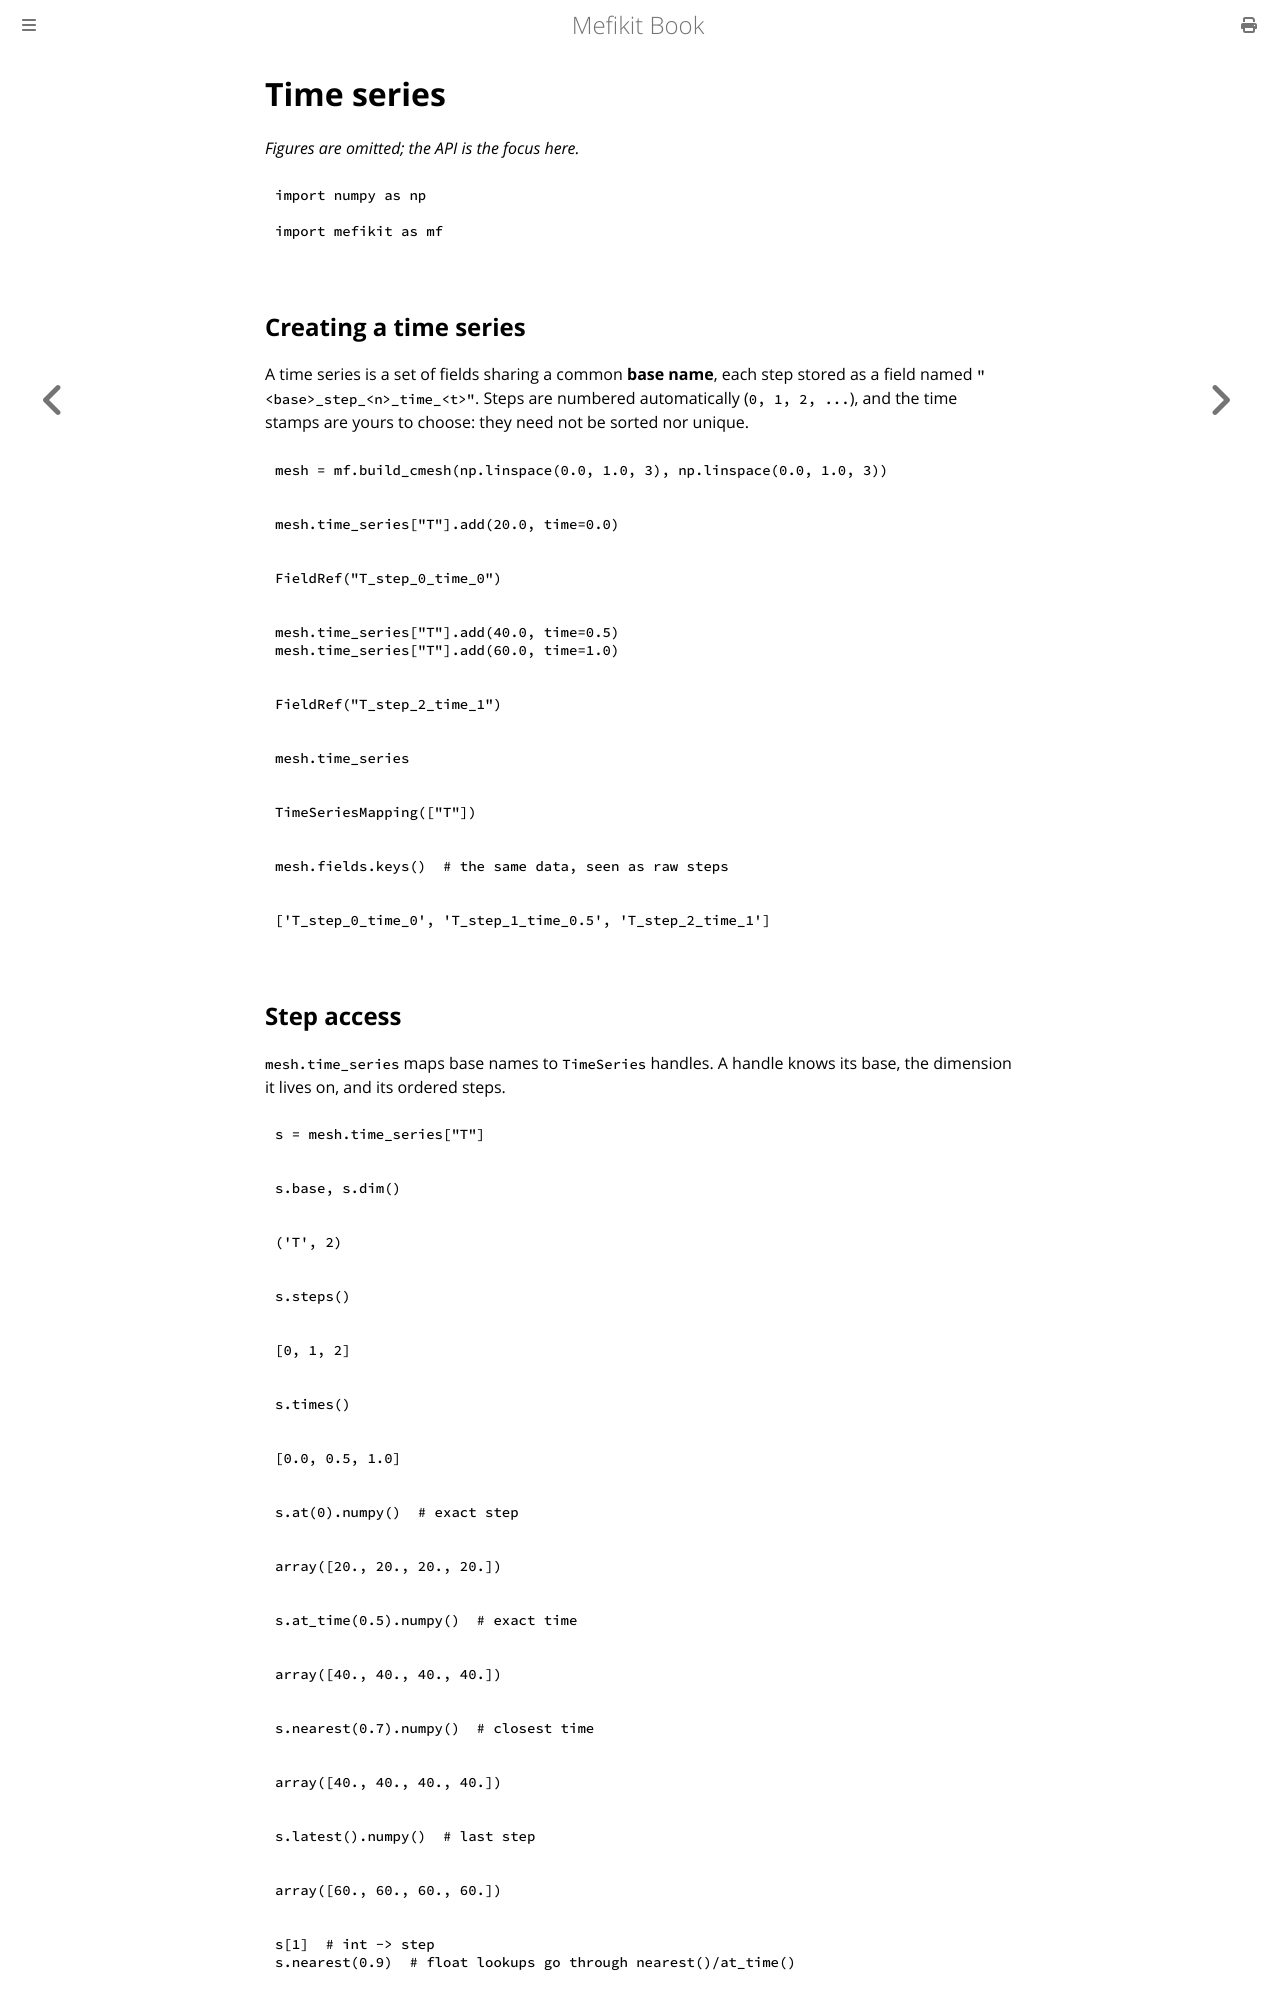

repository: asonolet/mefikit · page: python_examples/time_series.html · generator: mdbook

# Time series

*Figures are omitted; the API is the focus here.*


```python
import numpy as np

import mefikit as mf
```

## Creating a time series

A time series is a set of fields sharing a common **base name**, each step stored as a field
named `"<base>_step_<n>_time_<t>"`. Steps are numbered automatically (`0, 1, 2, ...`), and the
time stamps are yours to choose: they need not be sorted nor unique.


```python
mesh = mf.build_cmesh(np.linspace(0.0, 1.0, 3), np.linspace(0.0, 1.0, 3))
```


```python
mesh.time_series["T"].add(20.0, time=0.0)
```




    FieldRef("T_step_0_time_0")




```python
mesh.time_series["T"].add(40.0, time=0.5)
mesh.time_series["T"].add(60.0, time=1.0)
```




    FieldRef("T_step_2_time_1")




```python
mesh.time_series
```




    TimeSeriesMapping(["T"])




```python
mesh.fields.keys()  # the same data, seen as raw steps
```




    ['T_step_0_time_0', 'T_step_1_time_0.5', 'T_step_2_time_1']
